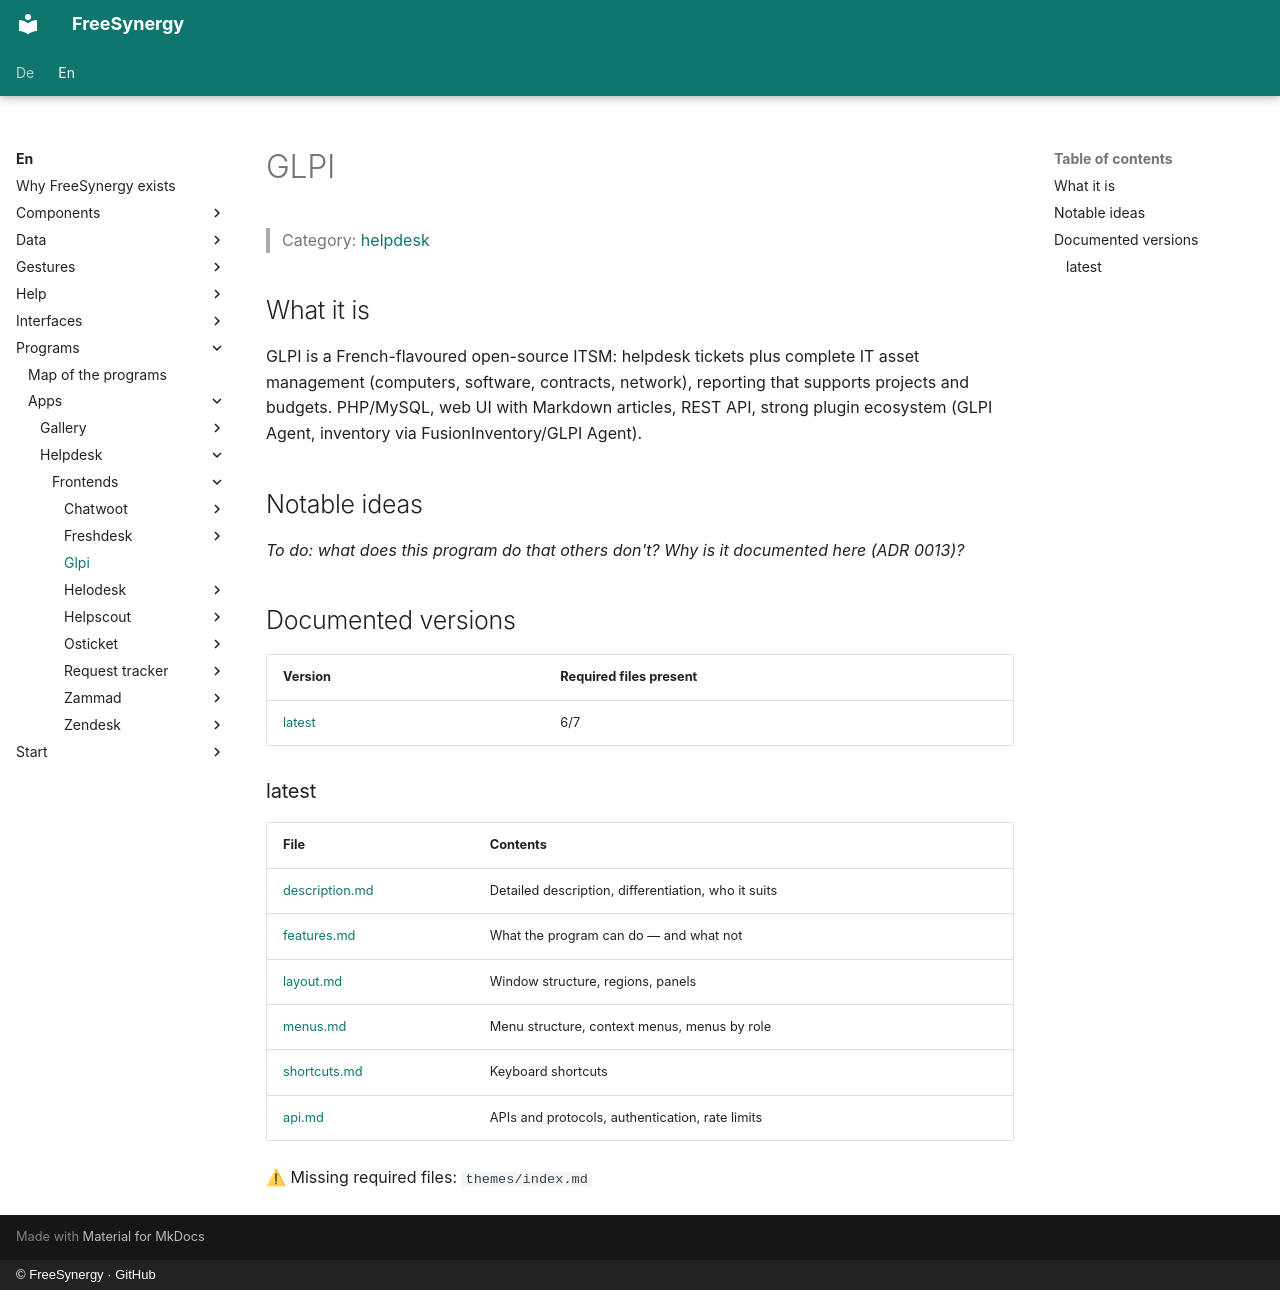

repository: FreeSynergy/fs-documentation · page: en/programs/apps/helpdesk/frontends/glpi/index.html · generator: mkdocs · copyright: © FreeSynergy · GitHub

# GLPI

> Category: [helpdesk](../../index.md)

## What it is

GLPI is a French-flavoured open-source ITSM: helpdesk tickets plus complete IT asset management (computers, software, contracts, network), reporting that supports projects and budgets. PHP/MySQL, web UI with Markdown articles, REST API, strong plugin ecosystem (GLPI Agent, inventory via FusionInventory/GLPI Agent).

## Notable ideas

_To do: what does this program do that others don't? Why is it documented here (ADR 0013)?_

## Documented versions

<!-- gen:versions (scripts/gen_frontend_indexes.py) — edits inside are overwritten -->
| Version | Required files present |
|---------|------------------------|
| [latest](latest/description.md) | 6/7 |

### latest

| File | Contents |
|------|----------|
| [description.md](latest/description.md) | Detailed description, differentiation, who it suits |
| [features.md](latest/features.md) | What the program can do — and what not |
| [layout.md](latest/layout.md) | Window structure, regions, panels |
| [menus.md](latest/menus.md) | Menu structure, context menus, menus by role |
| [shortcuts.md](latest/shortcuts.md) | Keyboard shortcuts |
| [api.md](latest/api.md) | APIs and protocols, authentication, rate limits |

⚠ Missing required files: `themes/index.md`
<!-- /gen:versions -->
